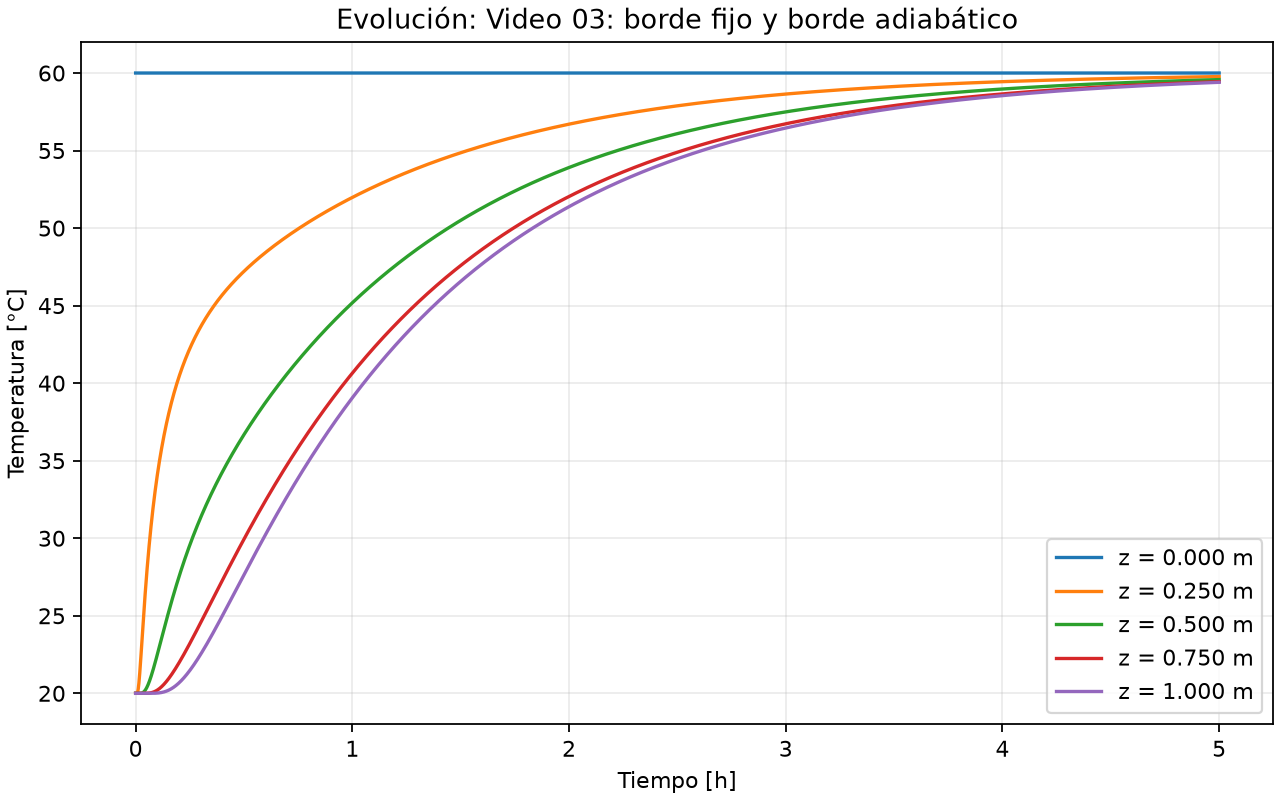

The table this chart was drawn from, first rows:
time_s, T_at_z_0.0000_m_c, T_at_z_0.2500_m_c, T_at_z_0.5000_m_c, T_at_z_0.7500_m_c, T_at_z_1.0000_m_c
0.0, 60.0, 20.0, 20.0, 20.0, 20.0
3.6, 60.0, 20.0, 20.0, 20.0, 20.0
7.2, 60.0, 20.0, 20.0, 20.0, 20.0
10.8, 60.0, 20.0, 20.0, 20.0, 20.0
14.4, 60.0, 20, 20.0, 20.0, 20.0
18.0, 60.0, 20, 20.0, 20.0, 20.0
21.6, 60.0, 20, 20.0, 20.0, 20.0
25.2, 60.0, 20.01, 20, 20.0, 20.0
28.8, 60.0, 20.04, 20, 20.0, 20.0
32.4, 60.0, 20.07, 20, 20.0, 20.0
36.0, 60.0, 20.12, 20, 20.0, 20.0
39.6, 60.0, 20.19, 20, 20.0, 20.0
43.2, 60.0, 20.28, 20, 20.0, 20.0
46.8, 60.0, 20.38, 20, 20, 20.0
50.4, 60.0, 20.51, 20, 20, 20.0
54.0, 60.0, 20.64, 20, 20, 20.0
57.6, 60.0, 20.79, 20, 20, 20.0
61.2, 60.0, 20.95, 20, 20, 20.0
64.8, 60.0, 21.12, 20, 20, 20.0
68.4, 60.0, 21.3, 20, 20, 20.0
72.0, 60.0, 21.49, 20, 20, 20.0
75.6, 60.0, 21.68, 20, 20, 20.0
79.2, 60.0, 21.88, 20, 20, 20
82.8, 60.0, 22.08, 20, 20, 20
86.4, 60.0, 22.29, 20.01, 20, 20
90.0, 60.0, 22.5, 20.01, 20, 20
93.6, 60.0, 22.71, 20.01, 20, 20
97.2, 60.0, 22.92, 20.01, 20, 20
100.8, 60.0, 23.14, 20.02, 20, 20
104.4, 60.0, 23.35, 20.02, 20, 20
108.0, 60.0, 23.56, 20.03, 20, 20
111.6, 60.0, 23.78, 20.03, 20, 20
115.2, 60.0, 23.99, 20.04, 20, 20
118.8, 60.0, 24.2, 20.05, 20, 20
122.4, 60.0, 24.41, 20.05, 20, 20
126.0, 60.0, 24.62, 20.06, 20, 20
129.6, 60.0, 24.83, 20.07, 20, 20
133.2, 60.0, 25.03, 20.09, 20, 20
136.8, 60.0, 25.23, 20.1, 20, 20
140.4, 60.0, 25.44, 20.11, 20, 20
144.0, 60.0, 25.64, 20.13, 20, 20
147.6, 60.0, 25.83, 20.14, 20, 20
151.2, 60.0, 26.03, 20.16, 20, 20
154.8, 60.0, 26.22, 20.18, 20, 20
158.4, 60.0, 26.41, 20.2, 20, 20
162.0, 60.0, 26.6, 20.22, 20, 20
165.6, 60.0, 26.79, 20.24, 20, 20
169.2, 60.0, 26.97, 20.26, 20, 20
172.8, 60.0, 27.16, 20.28, 20, 20
176.4, 60.0, 27.34, 20.31, 20, 20
180.0, 60.0, 27.51, 20.33, 20, 20
183.6, 60.0, 27.69, 20.36, 20, 20
187.2, 60.0, 27.86, 20.39, 20, 20
190.8, 60.0, 28.03, 20.42, 20, 20
194.4, 60.0, 28.2, 20.45, 20.01, 20
198.0, 60.0, 28.37, 20.48, 20.01, 20
201.6, 60.0, 28.53, 20.51, 20.01, 20
205.2, 60.0, 28.7, 20.54, 20.01, 20
208.8, 60.0, 28.86, 20.58, 20.01, 20
212.4, 60.0, 29.01, 20.61, 20.01, 20
... 4,941 more rows
